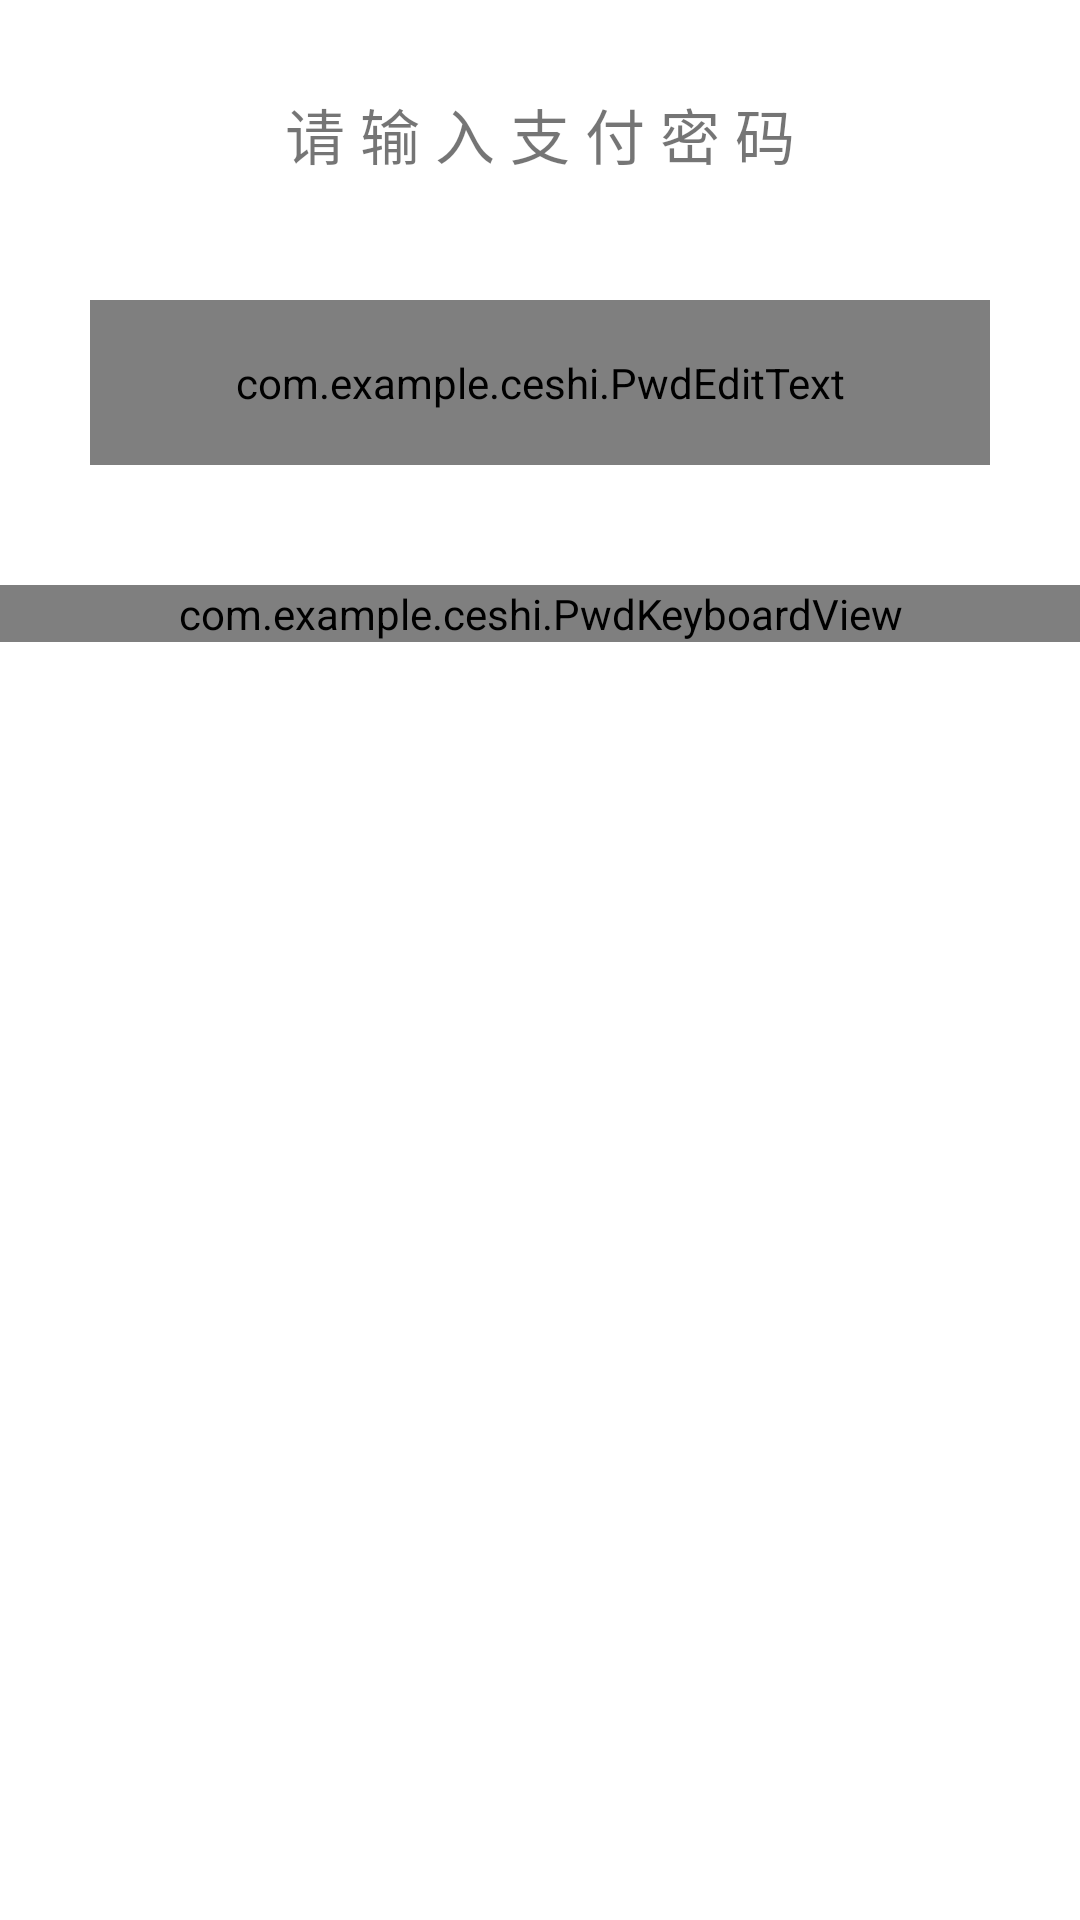

Reconstruct the res/layout file that produces this screen, plus the resources it refers to.
<!-- AndroidManifest.xml: application theme AppTheme -->
<!-- res/layout/layout_pay_dialog.xml -->
<?xml version="1.0" encoding="utf-8"?>
<RelativeLayout xmlns:android="http://schemas.android.com/apk/res/android"
    xmlns:app="http://schemas.android.com/apk/res-auto"
    android:layout_width="match_parent"
    android:layout_height="wrap_content"
    android:background="@android:color/white">

    <ImageView
        android:id="@+id/iv_exit"
        android:layout_width="20dp"
        android:layout_height="20dp"
        android:layout_marginLeft="10dp"
        android:layout_marginTop="10dp"
        android:src="@drawable/ic_exit" />

    <TextView
        android:layout_width="match_parent"
        android:layout_height="wrap_content"
        android:layout_marginTop="30dp"
        android:layout_gravity="center_horizontal"
        android:text="请 输 入 支 付 密 码"
        android:gravity="center"
        android:textSize="20dp"/>

    <com.example.ceshi.PwdEditText
        android:id="@+id/et_input"
        android:layout_width="300dp"
        android:layout_height="55dp"
        android:layout_below="@id/iv_exit"
        android:layout_centerHorizontal="true"
        android:layout_marginTop="70dp"
        app:pwdCount="6"
        app:style="roundRectangle" />

    <com.example.ceshi.PwdKeyboardView
        android:id="@+id/key_board"
        android:layout_width="match_parent"
        android:layout_height="wrap_content"
        android:layout_below="@id/et_input"
        android:layout_marginTop="40dp"
        android:background="#919191"
        android:keepScreenOn="true"
        android:keyBackground="@drawable/selector_key_board"
        android:keyTextColor="@android:color/black"
        android:keyTextSize="26sp"
        android:shadowRadius="0" />
</RelativeLayout>
<!-- resources referenced by this layout -->
<resources>
  <style name="AppTheme" parent="Theme.AppCompat.Light.NoActionBar">
          
          <item name="colorPrimary">@color/colorPrimary</item>
          <item name="colorPrimaryDark">@color/colorPrimaryDark</item>
          <item name="colorAccent">@color/colorAccent</item>
      </style>
  <color name="colorPrimary">#008577</color>
  <color name="colorPrimaryDark">#00574B</color>
  <color name="colorAccent">#D81B60</color>
</resources>
